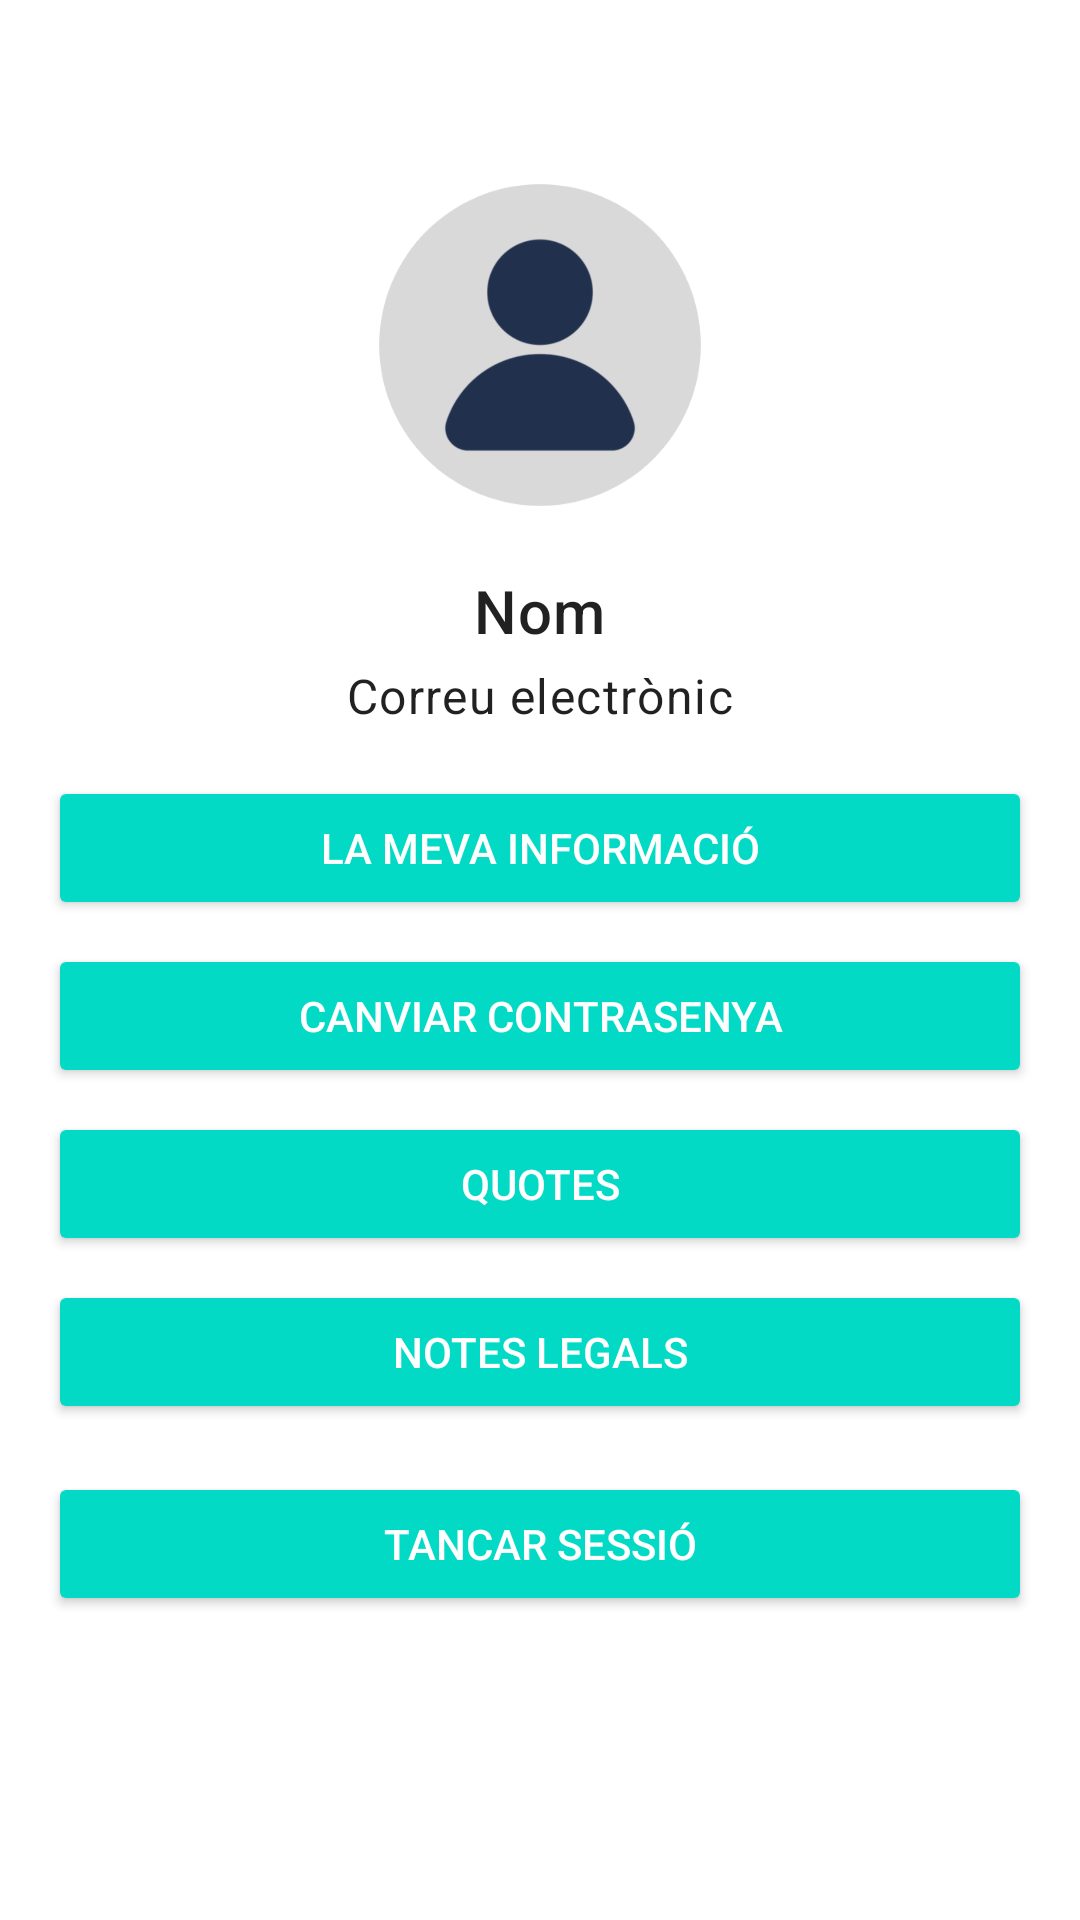

Write the Android layout XML for this screen, with the resource values it uses.
<!-- AndroidManifest.xml: application theme Theme.MyApp -->
<!-- res/layout/fragment_user.xml -->
<?xml version="1.0" encoding="utf-8"?>
<androidx.constraintlayout.widget.ConstraintLayout xmlns:android="http://schemas.android.com/apk/res/android"
    xmlns:app="http://schemas.android.com/apk/res-auto"
    xmlns:tools="http://schemas.android.com/tools"
    android:layout_width="match_parent"
    android:layout_height="match_parent"
    android:padding="16dp"
    tools:context="fragments.UserFragment">

    <ImageView
        android:id="@+id/profilePic"
        android:layout_width="150dp"
        android:layout_height="134dp"
        android:layout_marginTop="32dp"
        app:layout_constraintEnd_toEndOf="parent"
        app:layout_constraintStart_toStartOf="parent"
        app:layout_constraintTop_toTopOf="parent"
        app:srcCompat="@drawable/usuario" />

    <TextView
        android:id="@+id/nameTv"
        android:layout_width="wrap_content"
        android:layout_height="wrap_content"
        android:layout_marginTop="8dp"
        android:text="@string/userNameTv"
        android:textAppearance="?attr/textAppearanceHeadline6"
        app:layout_constraintTop_toBottomOf="@id/profilePic"
        app:layout_constraintStart_toStartOf="parent"
        app:layout_constraintEnd_toEndOf="parent" />

    <TextView
        android:id="@+id/emailTv"
        android:layout_width="wrap_content"
        android:layout_height="wrap_content"
        android:layout_marginTop="4dp"
        android:text="@string/userEmailTv"
        android:textAppearance="?attr/textAppearanceBody1"
        app:layout_constraintTop_toBottomOf="@id/nameTv"
        app:layout_constraintStart_toStartOf="parent"
        app:layout_constraintEnd_toEndOf="parent" />

    <Button
        android:id="@+id/infoUserBtn"
        style="@style/Widget.AppCompat.Button.Colored"
        android:layout_width="0dp"
        android:layout_height="wrap_content"
        android:layout_marginTop="16dp"
        android:text="@string/infoBtn"
        app:layout_constraintTop_toBottomOf="@id/emailTv"
        app:layout_constraintStart_toStartOf="parent"
        app:layout_constraintEnd_toEndOf="parent"
        app:layout_constraintHorizontal_bias="0.5" />

    <Button
        android:id="@+id/changePasswordBtn"
        style="@style/Widget.AppCompat.Button.Colored"
        android:layout_width="0dp"
        android:layout_height="wrap_content"
        android:layout_marginTop="8dp"
        android:text="@string/changePasswordBtn"
        app:layout_constraintTop_toBottomOf="@id/infoUserBtn"
        app:layout_constraintStart_toStartOf="parent"
        app:layout_constraintEnd_toEndOf="parent"
        app:layout_constraintHorizontal_bias="0.5" />

    <Button
        android:id="@+id/feesBtn"
        style="@style/Widget.AppCompat.Button.Colored"
        android:layout_width="0dp"
        android:layout_height="wrap_content"
        android:layout_marginTop="8dp"
        android:text="@string/feesBtn"
        app:layout_constraintTop_toBottomOf="@id/changePasswordBtn"
        app:layout_constraintStart_toStartOf="parent"
        app:layout_constraintEnd_toEndOf="parent"
        app:layout_constraintHorizontal_bias="0.5" />

    <Button
        android:id="@+id/legal_notesBtn"
        style="@style/Widget.AppCompat.Button.Colored"
        android:layout_width="0dp"
        android:layout_height="wrap_content"
        android:layout_marginTop="8dp"
        android:text="@string/legal_notesBtn"
        app:layout_constraintTop_toBottomOf="@id/feesBtn"
        app:layout_constraintStart_toStartOf="parent"
        app:layout_constraintEnd_toEndOf="parent"
        app:layout_constraintHorizontal_bias="0.5" />

    <Button
        android:id="@+id/logOutBtn"
        style="@style/Widget.AppCompat.Button.Colored"
        android:layout_width="0dp"
        android:layout_height="wrap_content"
        android:layout_marginTop="16dp"
        android:layout_marginBottom="32dp"
        android:text="@string/logOutBtn"
        app:layout_constraintTop_toBottomOf="@id/legal_notesBtn"
        app:layout_constraintStart_toStartOf="parent"
        app:layout_constraintEnd_toEndOf="parent"
        app:layout_constraintHorizontal_bias="0.5" />

</androidx.constraintlayout.widget.ConstraintLayout>
<!-- resources referenced by this layout -->
<resources>
  <!-- drawable usuario: png bitmap (drawable, 21624 bytes) -->
  <string name="changePasswordBtn">Canviar contrasenya</string>
  <string name="feesBtn">Quotes</string>
  <string name="infoBtn">La meva informació</string>
  <string name="legal_notesBtn">Notes legals</string>
  <string name="logOutBtn">Tancar sessió</string>
  <string name="userEmailTv">Correu electrònic</string>
  <string name="userNameTv">Nom</string>
  <style name="Theme.MyApp" parent="Theme.MaterialComponents.DayNight">
          
          <item name="colorPrimary">@color/black</item>
          <item name="colorPrimaryDark">@color/black</item>
          <item name="imageSrc">@drawable/zumzeig_black</item>
          <item name="homeSrc">@drawable/homeiconblack</item>
          <item name="calendarSrc">@drawable/calendariconblack</item>
          <item name="savedSrc">@drawable/saveblack</item>
          <item name="userSrc">@drawable/usericonblack</item>
          <item name="toolbarStyle">@style/ToolbarStyle</item>
      </style>
  <color name="black">#000000</color>
  <!-- drawable zumzeig_black: vector/xml drawable (drawable, 2096 chars, omitted) -->
  <!-- drawable saveblack: png bitmap (drawable, 384 bytes) -->
  <style name="ToolbarStyle" parent="Widget.MaterialComponents.Toolbar">
          <item name="android:background">@color/white</item>
          <item name="titleTextColor">@color/black</item>
          <item name="subtitleTextColor">@color/black</item>
          <item name="android:elevation">4dp</item>
          <item name="android:paddingStart">16dp</item>
          <item name="android:paddingEnd">16dp</item>
          <item name="android:layout_height">?attr/actionBarSize</item>
      </style>
  <color name="white">#FFFFFF</color>
</resources>
